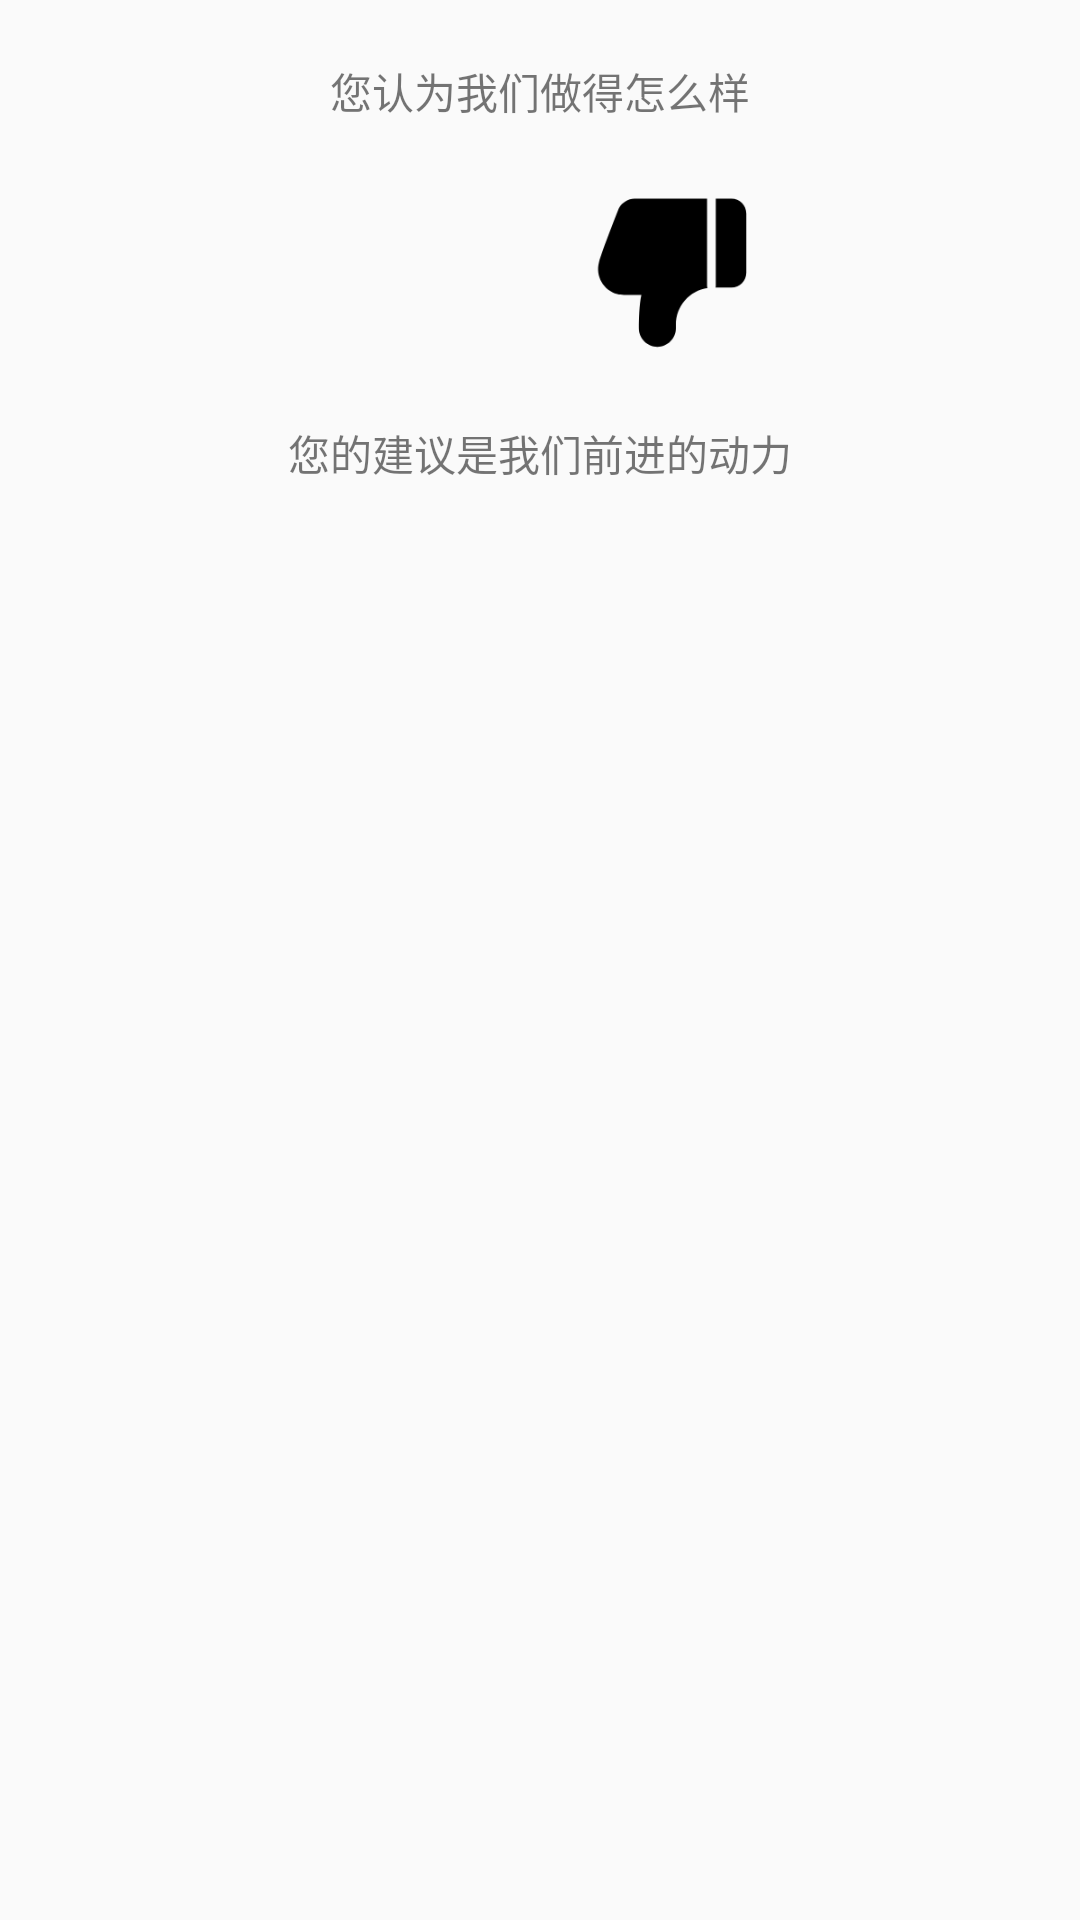

This screen was rendered from an Android layout file. Write that file and the resources it references.
<!-- AndroidManifest.xml: activity theme AppTheme -->
<!-- res/layout/activity_feedback.xml -->
<?xml version="1.0" encoding="utf-8"?>
<LinearLayout xmlns:android="http://schemas.android.com/apk/res/android"
    xmlns:app="http://schemas.android.com/apk/res-auto"
    xmlns:tools="http://schemas.android.com/tools"
    android:layout_width="match_parent"
    android:layout_height="match_parent"
    android:orientation="vertical"
    android:gravity="center_horizontal"
    tools:context="com.earnmoney.fxj.earnmoney.MyInfoActivity">

    <TextView
        android:layout_width="wrap_content"
        android:layout_height="wrap_content"
        android:text="您认为我们做得怎么样"
        android:layout_marginTop="20dp"

        />

    <LinearLayout
        android:layout_width="match_parent"
        android:layout_height="wrap_content"
        android:orientation="horizontal"
        android:gravity="center"
        android:layout_margin="20dp"
        >
        <ImageView
            android:onClick="good"
            android:layout_width="60dp"
            android:layout_height="60dp"
            android:src="@mipmap/good"
            />
        <ImageView
            android:onClick="bad"
            android:layout_marginLeft="30dp"
            android:layout_width="60dp"
            android:layout_height="60dp"
            android:src="@mipmap/bad"
            />
    </LinearLayout>
    <TextView
        android:layout_width="wrap_content"
        android:layout_height="wrap_content"
        android:text="您的建议是我们前进的动力"

        />
</LinearLayout>
<!-- resources referenced by this layout -->
<resources>
  <!-- mipmap bad: png bitmap (mipmap-mdpi, 3655 bytes) -->
  <style name="AppTheme" parent="Theme.AppCompat.Light.DarkActionBar">
          
          <item name="colorPrimary">@color/Darkorange</item>
          <item name="colorPrimaryDark">@color/Darkorange</item>
          <item name="colorAccent">@color/Gray</item>
      </style>
  <color name="Darkorange">#FF8C00</color>
  <color name="Gray">#808080</color>
</resources>
